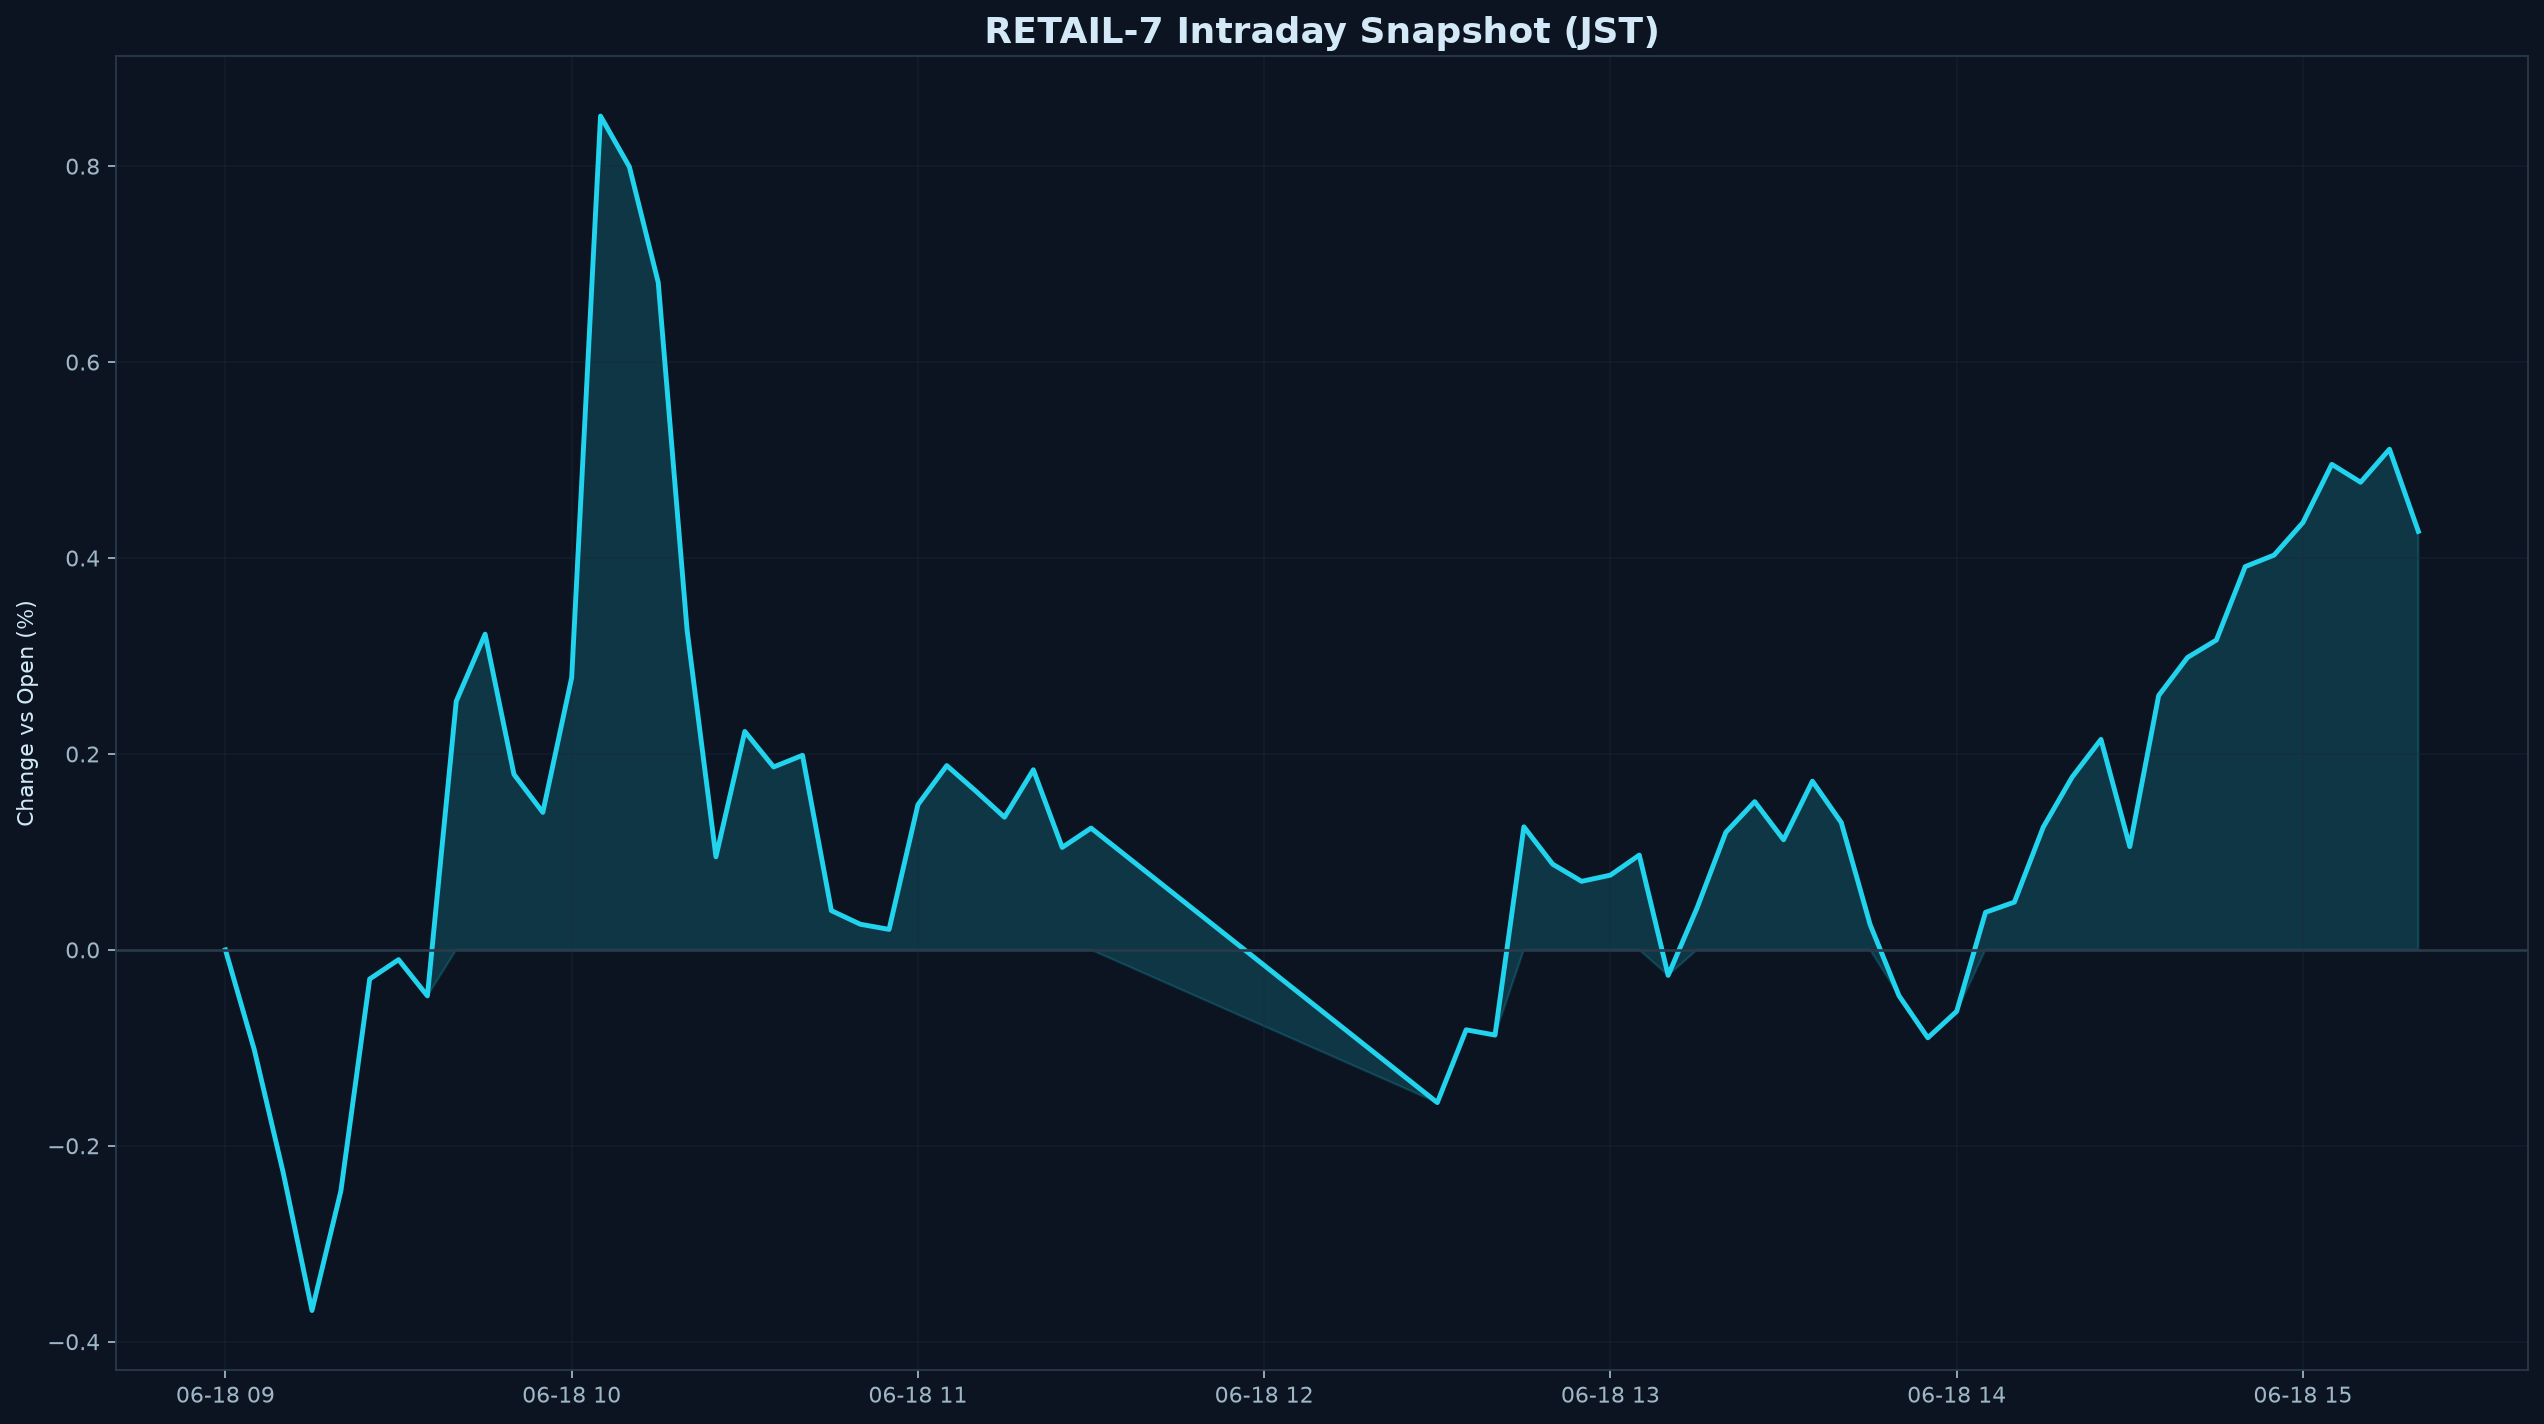

The data file committed next to this chart (first rows):
datetime_jst, pct
2026-06-18 09:00:00+09:00, 0.000000
2026-06-18 09:05:00+09:00, -0.1019
2026-06-18 09:10:00+09:00, -0.227
2026-06-18 09:15:00+09:00, -0.3682
2026-06-18 09:20:00+09:00, -0.2463
2026-06-18 09:25:00+09:00, -0.02975
2026-06-18 09:30:00+09:00, -0.009995
2026-06-18 09:35:00+09:00, -0.047
2026-06-18 09:40:00+09:00, 0.2539
2026-06-18 09:45:00+09:00, 0.3222
2026-06-18 09:50:00+09:00, 0.1791
2026-06-18 09:55:00+09:00, 0.1404
2026-06-18 10:00:00+09:00, 0.2779
2026-06-18 10:05:00+09:00, 0.8512
2026-06-18 10:10:00+09:00, 0.7993
2026-06-18 10:15:00+09:00, 0.6813
2026-06-18 10:20:00+09:00, 0.3263
2026-06-18 10:25:00+09:00, 0.09501
2026-06-18 10:30:00+09:00, 0.2229
2026-06-18 10:35:00+09:00, 0.1867
2026-06-18 10:40:00+09:00, 0.1986
2026-06-18 10:45:00+09:00, 0.04007
2026-06-18 10:50:00+09:00, 0.02617
2026-06-18 10:55:00+09:00, 0.02087
2026-06-18 11:00:00+09:00, 0.1482
2026-06-18 11:05:00+09:00, 0.1881
2026-06-18 11:10:00+09:00, 0.1623
2026-06-18 11:15:00+09:00, 0.1354
2026-06-18 11:20:00+09:00, 0.1839
2026-06-18 11:25:00+09:00, 0.1046
2026-06-18 11:30:00+09:00, 0.1243
2026-06-18 12:30:00+09:00, -0.1559
2026-06-18 12:35:00+09:00, -0.08161
2026-06-18 12:40:00+09:00, -0.08699
2026-06-18 12:45:00+09:00, 0.1256
2026-06-18 12:50:00+09:00, 0.08743
2026-06-18 12:55:00+09:00, 0.06997
2026-06-18 13:00:00+09:00, 0.07627
2026-06-18 13:05:00+09:00, 0.09674
2026-06-18 13:10:00+09:00, -0.02604
2026-06-18 13:15:00+09:00, 0.04261
2026-06-18 13:20:00+09:00, 0.12
2026-06-18 13:25:00+09:00, 0.1513
2026-06-18 13:30:00+09:00, 0.1124
2026-06-18 13:35:00+09:00, 0.1722
2026-06-18 13:40:00+09:00, 0.13
2026-06-18 13:45:00+09:00, 0.02579
2026-06-18 13:50:00+09:00, -0.04677
2026-06-18 13:55:00+09:00, -0.08977
2026-06-18 14:00:00+09:00, -0.06273
2026-06-18 14:05:00+09:00, 0.03833
2026-06-18 14:10:00+09:00, 0.04873
2026-06-18 14:15:00+09:00, 0.1252
2026-06-18 14:20:00+09:00, 0.1763
2026-06-18 14:25:00+09:00, 0.2148
2026-06-18 14:30:00+09:00, 0.1054
2026-06-18 14:35:00+09:00, 0.2596
2026-06-18 14:40:00+09:00, 0.2985
2026-06-18 14:45:00+09:00, 0.3163
2026-06-18 14:50:00+09:00, 0.3912
... 6 more rows
